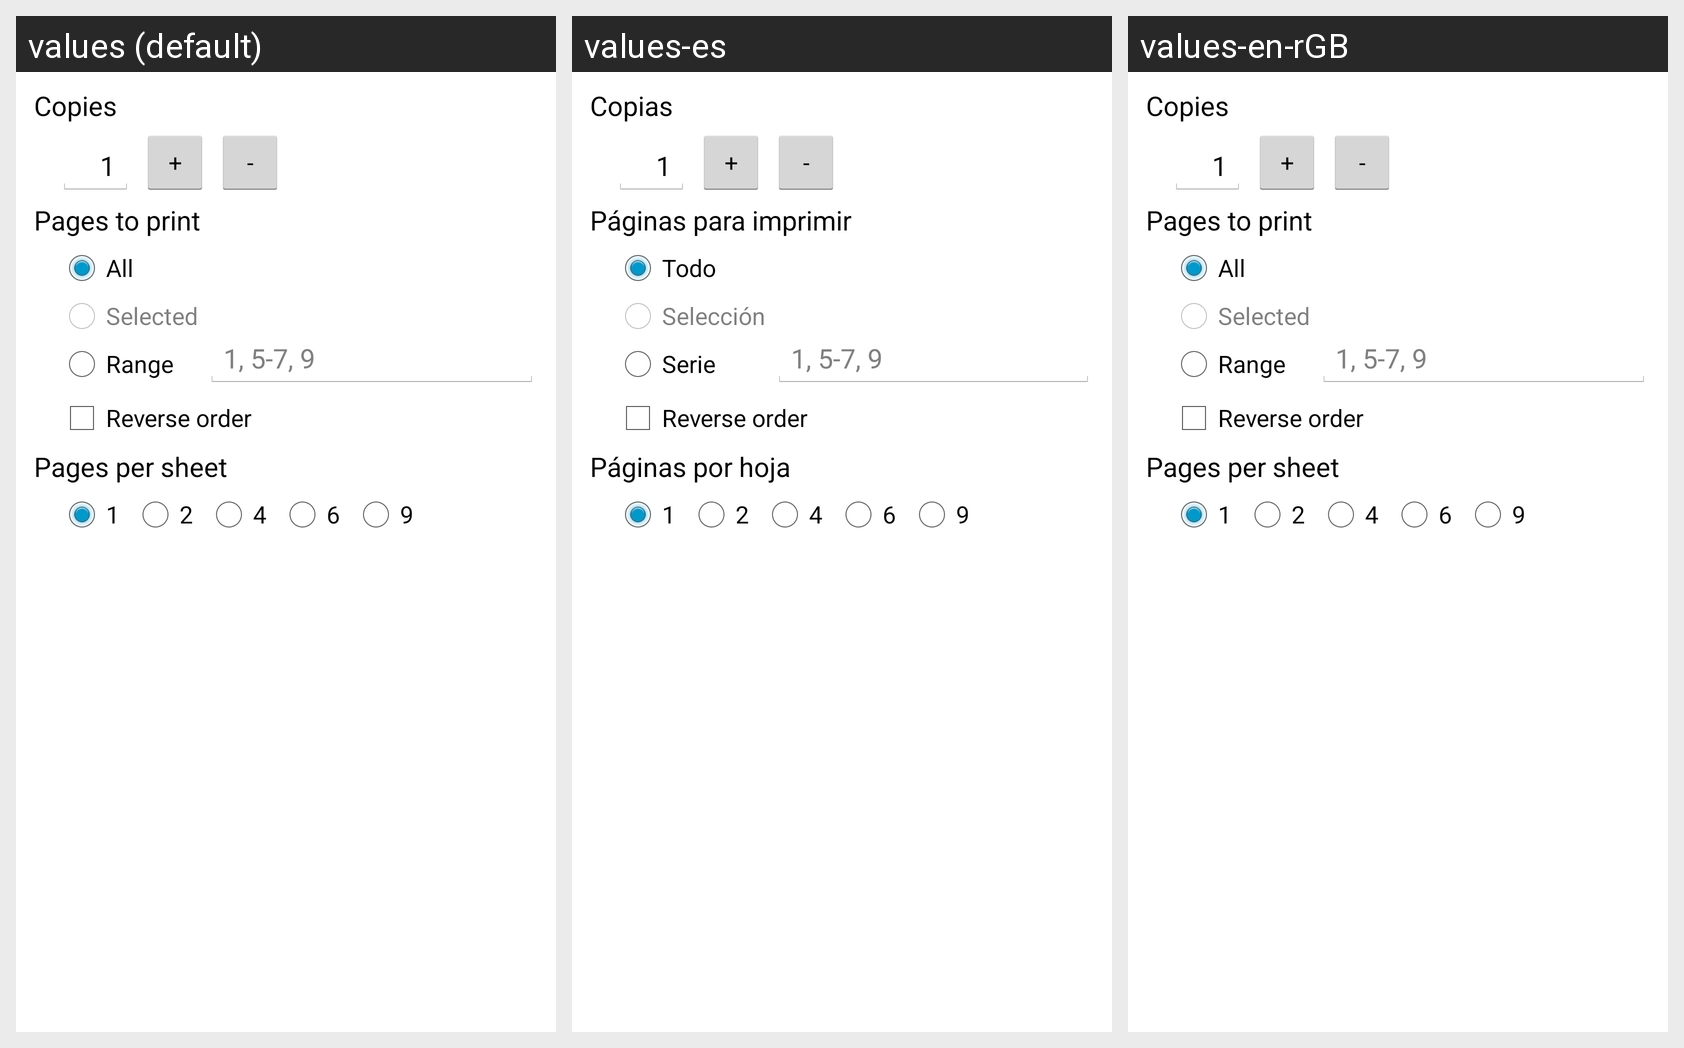

For this localized Android screen grid, give each drawn string resource with its value in every locale shown.
Android screen res/layout/dialog_print.xml rendered under 3 locales, left to right: values (default), values-es, values-en-rGB. Device: Nexus 5 (rendered at 1080×1920; each locale shown at half size, 540×960, under a caption strip naming it); theme AppTheme.
Strings drawn on this screen, with the default value and each locale's value (text and hints the layout hard-codes, and strings that could not be matched under every locale, appear in the picture but are not listed):

label_copies
  values: Copies
  values-es: Copias
  values-en-rGB: Copies  [not translated; the default value is used]

label_pages_to_print
  values: Pages to print
  values-es: Páginas para imprimir
  values-en-rGB: Pages to print  [not translated; the default value is used]

label_print_range_all
  values: All
  values-es: Todo
  values-en-rGB: All  [not translated; the default value is used]

label_print_range_selected
  values: Selected
  values-es: Selección
  values-en-rGB: Selected  [not translated; the default value is used]

label_print_range
  values: Range
  values-es: Serie
  values-en-rGB: Range  [not translated; the default value is used]

label_print_range_hint
  values: 1, 5-7, 9
  values-es: 1, 5-7, 9  [not translated; the default value is used]
  values-en-rGB: 1, 5-7, 9  [not translated; the default value is used]

label_reverse_order
  values: Reverse order
  values-es: Reverse order  [not translated; the default value is used]
  values-en-rGB: Reverse order  [not translated; the default value is used]

label_pages_per_sheet
  values: Pages per sheet
  values-es: Páginas por hoja
  values-en-rGB: Pages per sheet  [not translated; the default value is used]
